Run: headless pygame with SDL's dummy video driver; simulated clock (each Clock.tick advances the game by its frame time, no real sleeping); random seed 0; keys injected as events and as key.get_pressed() state; mouse plan: one left click at the window centre at the start of phase 2, then a move to the lower-right quarter at the start of phase 3.
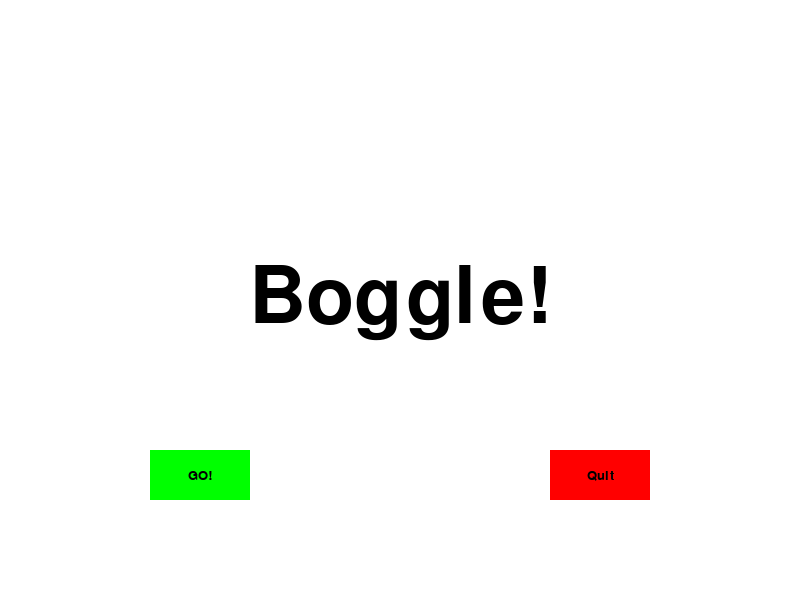
Frame 1 of 4 · flips 1–60 · no input
Frame 2 of 4 · flips 61–180 · clicked the window centre · tapped SPACE, RETURN · held RIGHT (→), D · screen unchanged from frame 1, image omitted
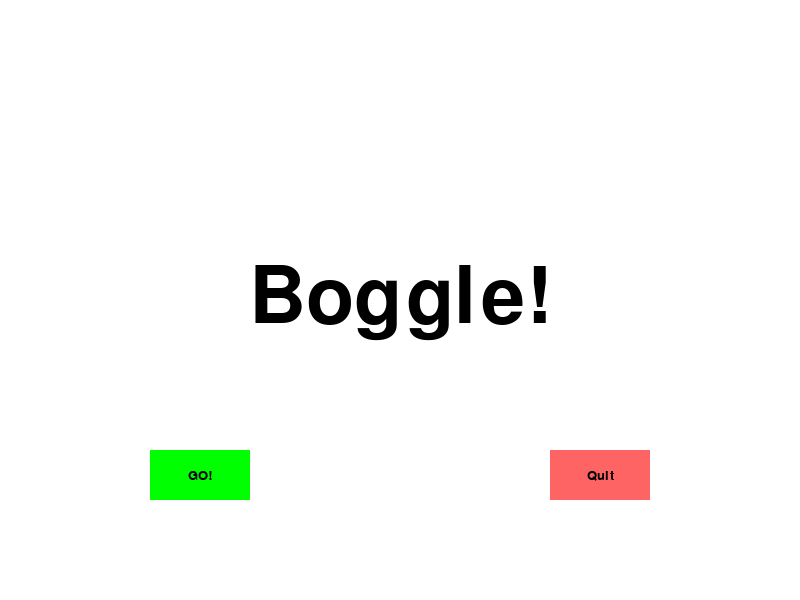
Frame 3 of 4 · flips 181–300 · moved the mouse to the lower-right quarter · held DOWN (↓), S
Frame 4 of 4 · flips 301–420 · held LEFT (←), A, UP (↑), W · screen unchanged from frame 3, image omitted

The pygame program that drew these frames:

import pygame
import time
import random

pygame.init()
display_width = 800
display_height = 600

black = (0,0,0)
white = (255,255,255)
red = (255,0,0)
green = (0,255,0)
bright_green = (100,255,100)
bright_red = (255,100,100)

block_color = (53,115,255)
gameDisplay = pygame.display.set_mode((display_width,display_height))
pygame.display.set_caption('Boggle')
clock = pygame.time.Clock()

def text_objects(text, font):
    textSurface = font.render(text, True, black)
    return textSurface, textSurface.get_rect()

def button(msg,x,y,w,h,ic,ac,action=None):
    mouse = pygame.mouse.get_pos()
    click = pygame.mouse.get_pressed()
    print(click)
    if x+w > mouse[0] > x and y+h > mouse[1] > y:
        pygame.draw.rect(gameDisplay, ac,(x,y,w,h))

        if click[0] == 1 and action != None:
            action()
    else:
        pygame.draw.rect(gameDisplay, ic,(x,y,w,h))

    smallText = pygame.font.SysFont("comicsansms",20)
    textSurf, textRect = text_objects(msg, smallText)
    textRect.center = ( (x+(w/2)), (y+(h/2)) )
    gameDisplay.blit(textSurf, textRect)

def quitGame():
    pygame.quit()
    quit()

def test():
    print("clicked")

def game_intro():

    intro = True

    while intro:
        for event in pygame.event.get():
            #print(event)
            if event.type == pygame.QUIT:
                pygame.quit()
                quit()

        gameDisplay.fill(white)
        largeText = pygame.font.SysFont("comicsansms",115)
        TextSurf, TextRect = text_objects("Boggle!", largeText)
        TextRect.center = ((display_width/2),(display_height/2))
        gameDisplay.blit(TextSurf, TextRect)

        button("GO!",150,450,100,50,green,bright_green,test)
        button("Quit",550,450,100,50,red,bright_red,quitGame)

        pygame.display.update()
        clock.tick(15)

game_intro()
